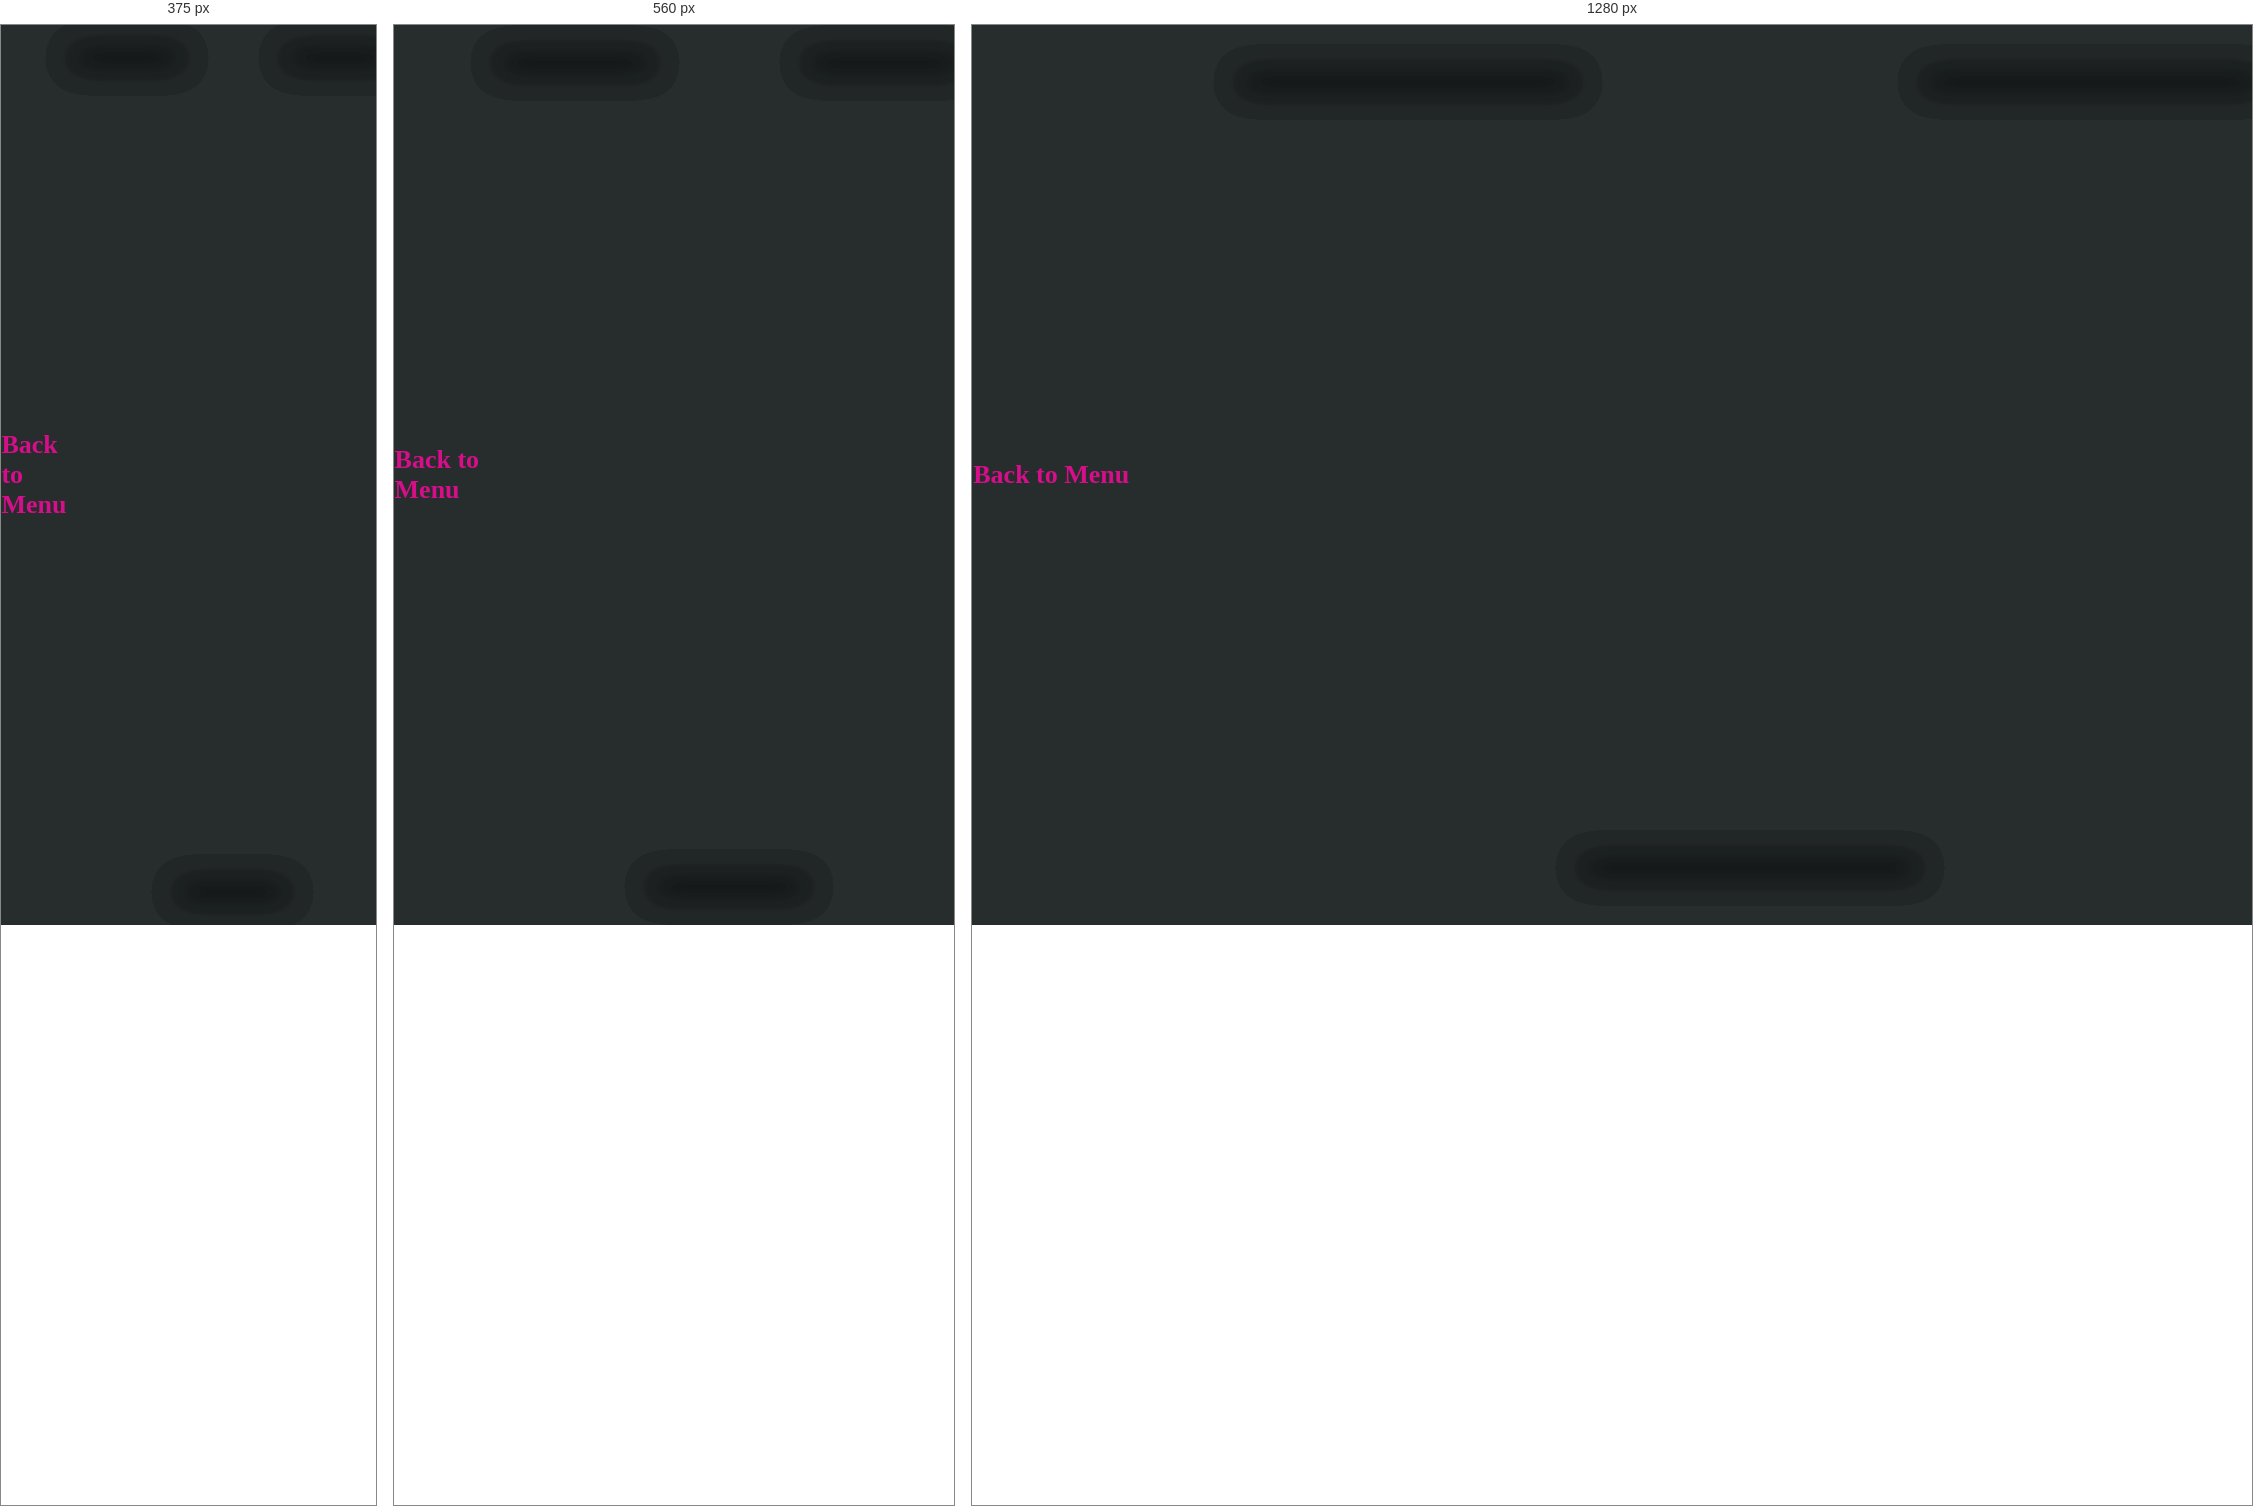
Rendered at 375 px, 560 px and 1280 px, left to right.

<!-- file: portfolioen.html -->
<!DOCTYPE html>
<html lang="en">
<head>

  <meta charset="UTF-8">
  <meta http-equiv="X-UA-Compatible" content="IE=edge">
  <meta name="viewport" content="width=device-width, initial-scale=1.0">

  <title>Portfolio</title>

  <link rel="stylesheet" href="../libs/swiper-bundle.min.css">
  <link rel="stylesheet" href="../css/main.css">

  <script src="../libs/swiper-bundle.min.js" defer></script>
  <script src="../libs/bindSwipers.js" defer></script>
  <script src="../js/app.js" defer></script>

</head>
<body>
  
  <div class="main-wrapper">

    <div class="container">
      <a href="../htmls/indexen.html" class="navbar-brand">Back to Menu</a>
      
  </div>

    <div class="swiper slider slider1">
      <div class="swiper-wrapper slider__wrapper">
        <div class="swiper-slide slider__item">
          <div class="slider__img" style="background-image: url(img/1.jpg);"></div>
        </div>
        <div class="swiper-slide slider__item">
          <div class="slider__img" style="background-image: url(img/2.jpg);"></div>
        </div>
        <div class="swiper-slide slider__item">
          <div class="slider__img" style="background-image: url(img/3.jpg);"></div>
        </div>
        <div class="swiper-slide slider__item">
          <div class="slider__img" style="background-image: url(img/4.jpg);"></div>
        </div>
        <div class="swiper-slide slider__item">
          <div class="slider__img" style="background-image: url(img/5.jpg);"></div>
        </div>
        <div class="swiper-slide slider__item">
          <div class="slider__img" style="background-image: url(img/6.jpg);"></div>
        </div>
      </div>
    </div>
    <div class="swiper slider slider2">
      <div class="swiper-wrapper slider__wrapper">
        <div class="swiper-slide slider__item">
          <div class="slider__img" style="background-image: url(img/7.jpg);"></div>
        </div>
        <div class="swiper-slide slider__item">
          <div class="slider__img" style="background-image: url(img/8.jpg);"></div>
        </div>
        <div class="swiper-slide slider__item">
          <div class="slider__img" style="background-image: url(img/9.jpg);"></div>
        </div>
        <div class="swiper-slide slider__item">
          <div class="slider__img" style="background-image: url(img/10.jpg);"></div>
        </div>
        <div class="swiper-slide slider__item">
          <div class="slider__img" style="background-image: url(img/11.jpg);"></div>
        </div>
        <div class="swiper-slide slider__item">
          <div class="slider__img" style="background-image: url(img/12.jpg);"></div>
        </div>
      </div>
    </div>
    <div class="swiper slider slider3">
      <div class="swiper-wrapper slider__wrapper">
        <div class="swiper-slide slider__item">
          <div class="slider__img" style="background-image: url(img/13.jpg);"></div>
        </div>
        <div class="swiper-slide slider__item">
          <div class="slider__img" style="background-image: url(img/14.jpg);"></div>
        </div>
        <div class="swiper-slide slider__item">
          <div class="slider__img" style="background-image: url(img/15.jpg);"></div>
        </div>
        <div class="swiper-slide slider__item">
          <div class="slider__img" style="background-image: url(img/16.jpg);"></div>
        </div>
        <div class="swiper-slide slider__item">
          <div class="slider__img" style="background-image: url(img/17.jpg);"></div>
        </div>
        <div class="swiper-slide slider__item">
          <div class="slider__img" style="background-image: url(img/18.jpg);"></div>
        </div>
      </div>
    </div>
    <!-- <div class="swiper slider slider4">
      <div class="swiper-wrapper slider__wrapper">
        <div class="swiper-slide slider__item">
          <div class="slider__img" style="background-image: url(img/19.jpg);"></div>
        </div>
        <div class="swiper-slide slider__item">
          <div class="slider__img" style="background-image: url(img/20.jpg);"></div>
        </div>
        <div class="swiper-slide slider__item">
          <div class="slider__img" style="background-image: url(img/21.jpg);"></div>
        </div>
        <div class="swiper-slide slider__item">
          <div class="slider__img" style="background-image: url(img/22.jpg);"></div>
        </div>
        <div class="swiper-slide slider__item">
          <div class="slider__img" style="background-image: url(img/23.jpg);"></div>
        </div>
        <div class="swiper-slide slider__item">
          <div class="slider__img" style="background-image: url(img/24.jpg);"></div>
        </div>
      </div>
    </div> -->

  </div>
  
</body>
</html>

/* @media block from main.css */
@media screen and (max-width: 520px) {
    .screen-body {
      flex-direction: column;
    }
  
    .screen-body-item.left {
      margin-bottom: 30px;
    }
  
    .app-title {
      flex-direction: row;
    }
  
    .app-title span {
      margin-right: 12px;
    }
  
    .app-title:after {
      display: none;
    }
  }

/* @media block from main.css */
@media screen and (max-width: 600px) {
    .screen-body {
      padding: 40px;
    }
  
    .screen-body-item {
      padding: 0;
    }
  }